Labelled photos from "dataset", an image-classification folder in ankemsaichaitanya/signlang_Detection. The possible labels are: hello, I love you, please, sorry, thanks, yes.

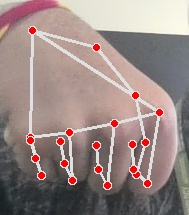
Label: yes

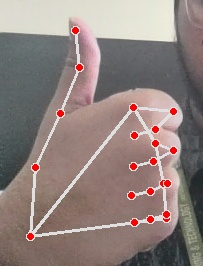
Label: thanks

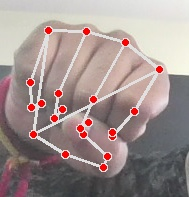
Label: yes

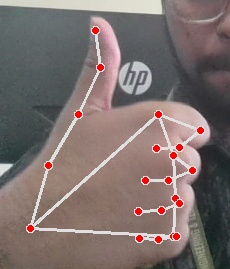
Label: thanks

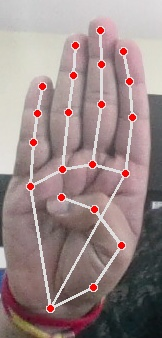
Label: hello

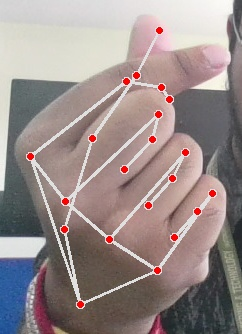
Label: I love you
